Photos from the image-classification dataset "new_dataset" in the GitHub repository jgurien03/grailed-bot. Its 7 classes are: accessories, bottoms, dresses, outerwear, shoes, skirts, tops.

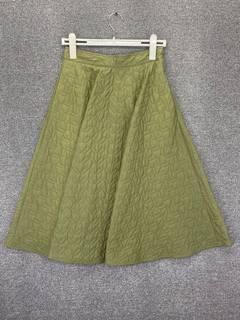
Label: skirts

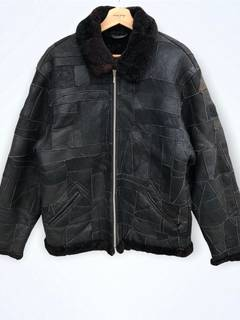
Label: outerwear

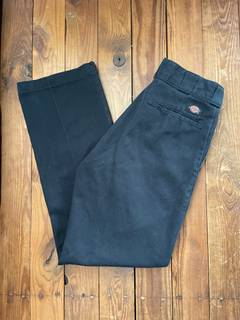
Label: bottoms

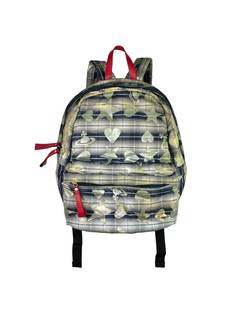
Label: accessories

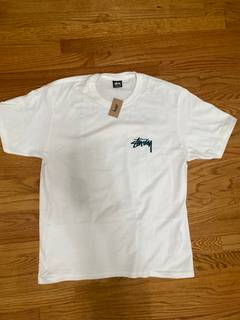
Label: tops

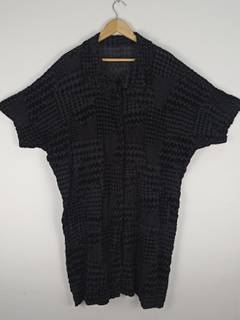
Label: dresses
